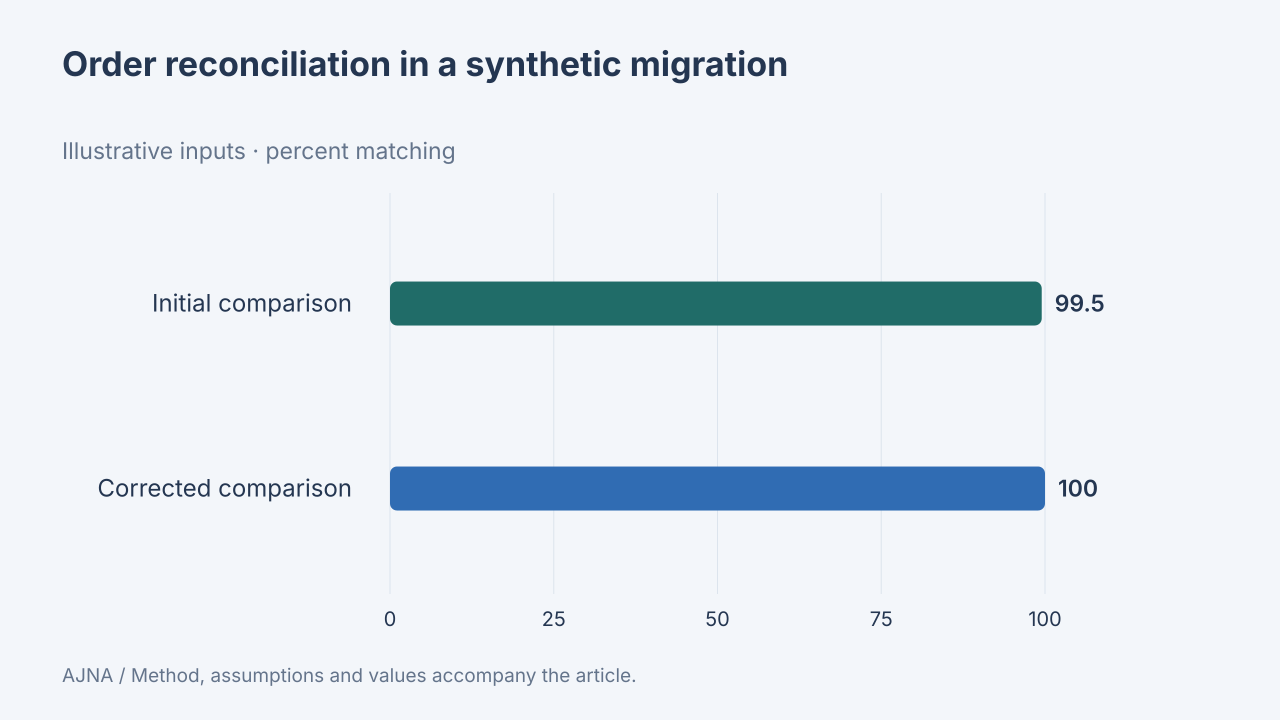

Data behind this chart, as committed beside it:
label, value, unit, data_origin, method
Initial comparison, 99.5, percent matching, synthetic, Synthetic 20, 000-order fixture:19, 900/…
Corrected comparison, 100, percent matching, synthetic, Synthetic 20, 000-order fixture:19, 900/…
